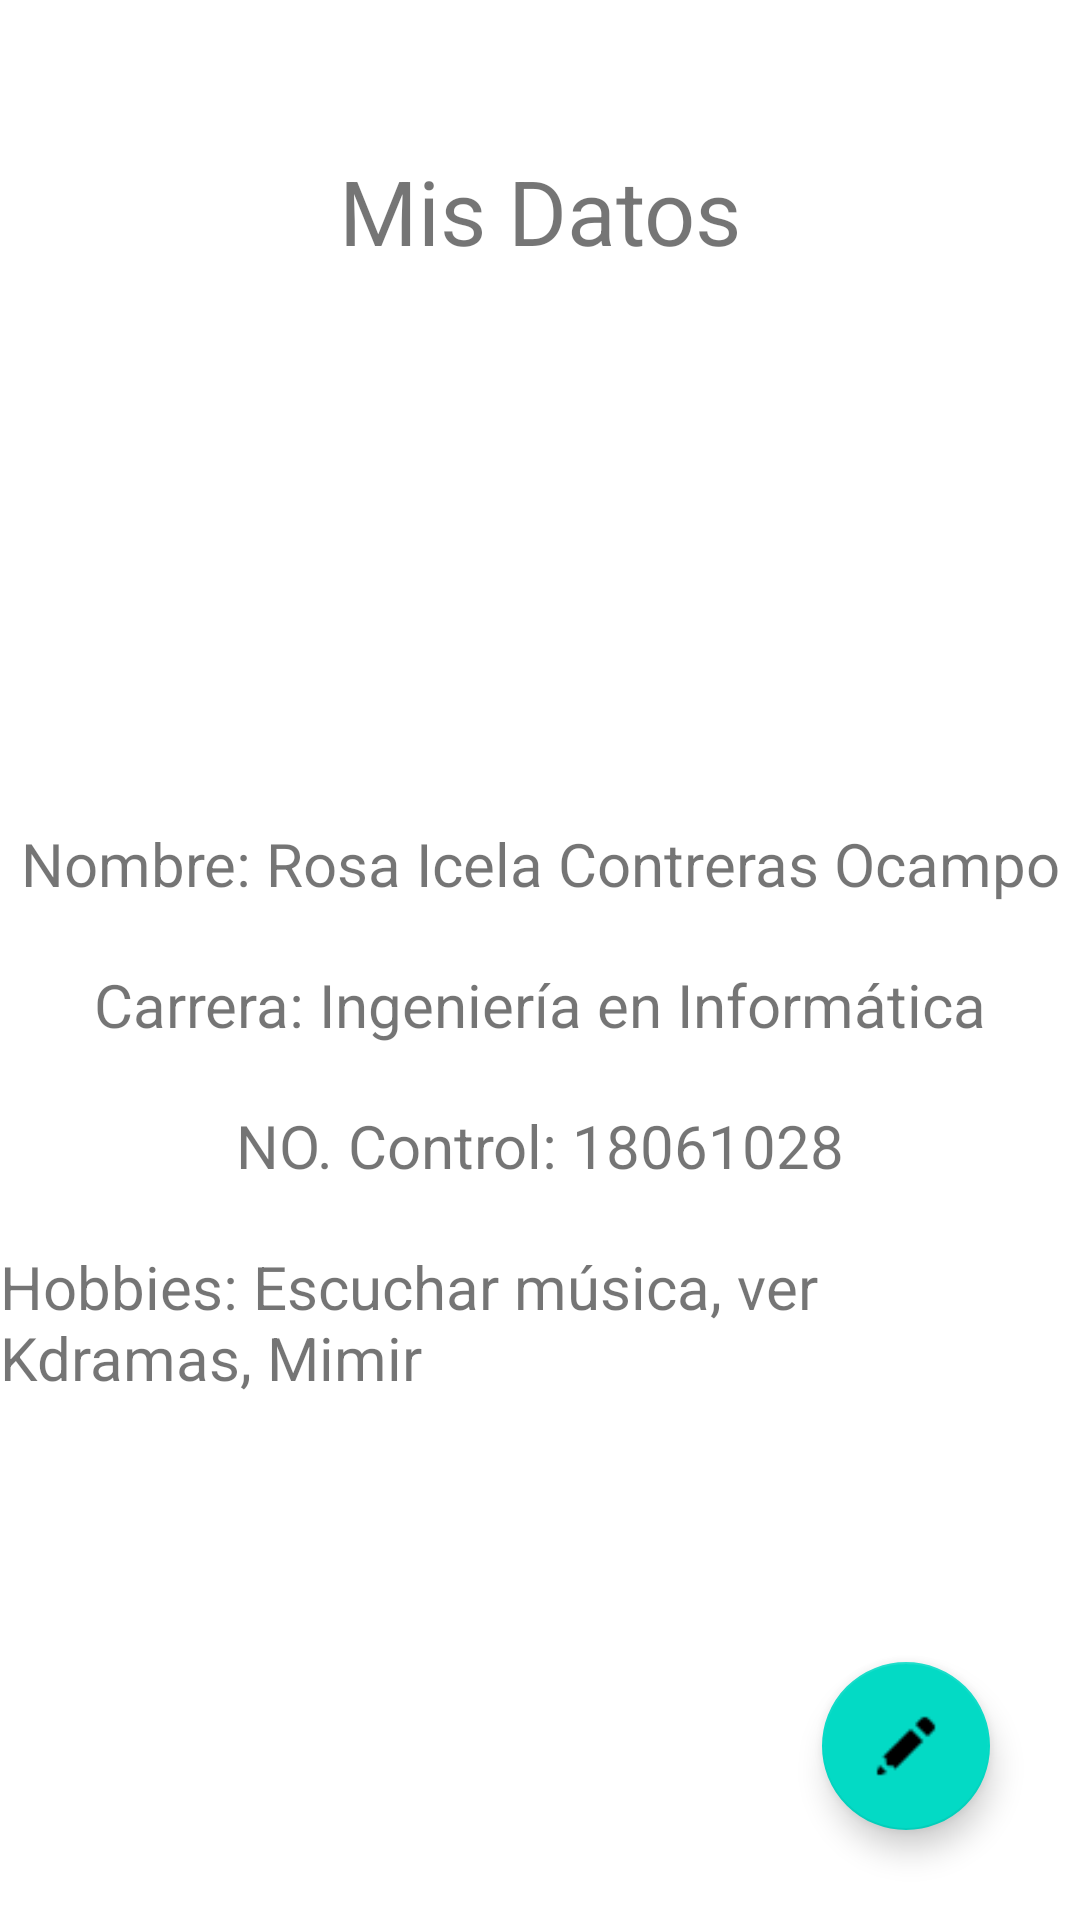

This screen was rendered from an Android layout file. Write that file and the resources it references.
<!-- AndroidManifest.xml: application theme Theme.Biografia_09 -->
<!-- res/layout/activity_main.xml -->
<?xml version="1.0" encoding="utf-8"?>
<androidx.constraintlayout.widget.ConstraintLayout xmlns:android="http://schemas.android.com/apk/res/android"
    xmlns:app="http://schemas.android.com/apk/res-auto"
    xmlns:tools="http://schemas.android.com/tools"
    android:layout_width="match_parent"
    android:layout_height="match_parent"
    tools:context=".MainActivity">

    <TextView
        android:id="@+id/textView"
        android:layout_width="wrap_content"
        android:layout_height="wrap_content"
        android:layout_marginTop="50dp"
        android:text="Mis Datos"
        android:textSize="30sp"
        app:layout_constraintLeft_toLeftOf="parent"
        app:layout_constraintRight_toRightOf="parent"
        app:layout_constraintTop_toTopOf="parent" />

    <TextView
        android:id="@+id/txtNombre"
        android:layout_width="wrap_content"
        android:layout_height="wrap_content"
        android:layout_marginTop="50dp"
        android:text="Nombre: Rosa Icela Contreras Ocampo"
        android:textSize="20sp"
        app:layout_constraintEnd_toEndOf="parent"
        app:layout_constraintStart_toStartOf="parent"
        app:layout_constraintTop_toBottomOf="@+id/imageView2" />

    <TextView
        android:id="@+id/txtCarrera"
        android:layout_width="wrap_content"
        android:layout_height="wrap_content"
        android:layout_marginTop="20dp"
        android:text="Carrera: Ingeniería en Informática"
        android:textSize="20sp"
        app:layout_constraintEnd_toEndOf="parent"
        app:layout_constraintStart_toStartOf="parent"
        app:layout_constraintTop_toBottomOf="@+id/txtNombre" />

    <TextView
        android:id="@+id/txtNumControl"
        android:layout_width="wrap_content"
        android:layout_height="wrap_content"
        android:layout_marginTop="20dp"
        android:text="NO. Control: 18061028"
        android:textSize="20sp"
        app:layout_constraintEnd_toEndOf="parent"
        app:layout_constraintStart_toStartOf="parent"
        app:layout_constraintTop_toBottomOf="@+id/txtCarrera" />

    <TextView
        android:id="@+id/txtHobbies"
        android:layout_width="wrap_content"
        android:layout_height="wrap_content"
        android:layout_marginStart="10dp"
        android:layout_marginTop="20dp"
        android:layout_marginEnd="10dp"
        android:text="Hobbies: Escuchar música, ver Kdramas, Mimir"
        android:textSize="20sp"
        app:layout_constraintEnd_toEndOf="parent"
        app:layout_constraintStart_toStartOf="parent"
        app:layout_constraintTop_toBottomOf="@+id/txtNumControl" />

    <ImageView
        android:id="@+id/imageView2"
        android:layout_width="124dp"
        android:layout_height="104dp"
        android:layout_marginTop="30dp"
        app:layout_constraintEnd_toEndOf="parent"
        app:layout_constraintStart_toStartOf="parent"
        app:layout_constraintTop_toBottomOf="@+id/textView"
        app:srcCompat="@drawable/user_50px" />

    <com.google.android.material.floatingactionbutton.FloatingActionButton
        android:id="@+id/btnEditar"
        android:layout_width="0dp"
        android:layout_height="wrap_content"
        android:layout_marginEnd="30dp"
        android:layout_marginBottom="30dp"
        android:clickable="true"
        android:onClick="editDatos"
        app:layout_constraintBottom_toBottomOf="parent"
        app:layout_constraintEnd_toEndOf="parent"
        app:srcCompat="@drawable/edit_30px" />

</androidx.constraintlayout.widget.ConstraintLayout>
<!-- resources referenced by this layout -->
<resources>
  <!-- drawable edit_30px: png bitmap (drawable, 559 bytes) -->
  <style name="Theme.Biografia_09" parent="Theme.MaterialComponents.DayNight.DarkActionBar">
          
          <item name="colorPrimary">@color/purple_500</item>
          <item name="colorPrimaryVariant">@color/purple_700</item>
          <item name="colorOnPrimary">@color/white</item>
          
          <item name="colorSecondary">@color/teal_200</item>
          <item name="colorSecondaryVariant">@color/teal_700</item>
          <item name="colorOnSecondary">@color/black</item>
          
          <item name="android:statusBarColor" tools:targetApi="l">?attr/colorPrimaryVariant</item>
          
      </style>
  <!-- not gathered from this repository: default colours our renderer supplied (Android Studio template values) -->
  <color name="purple_500">#FF6200EE</color>
  <color name="purple_700">#FF3700B3</color>
  <color name="teal_200">#FF03DAC5</color>
  <color name="teal_700">#FF018786</color>
  <color name="black">#FF000000</color>
  <color name="white">#FFFFFFFF</color>
</resources>
